Dataset: ecg_data (GitHub, Code-lord-17/ecg_classification). Classes: mental stress, no stress, physical stress.

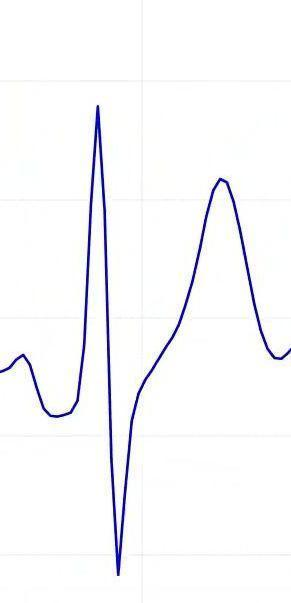
Label: physical stress

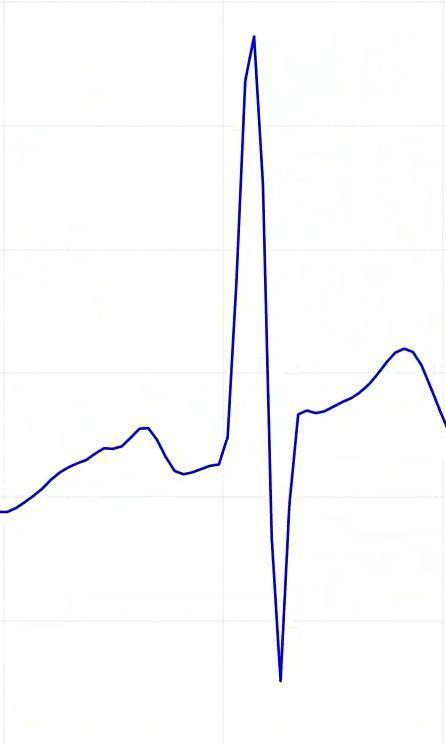
Label: no stress

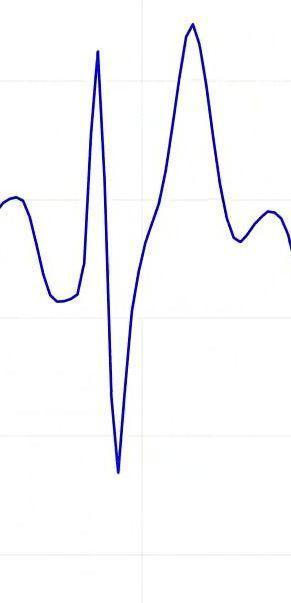
Label: physical stress

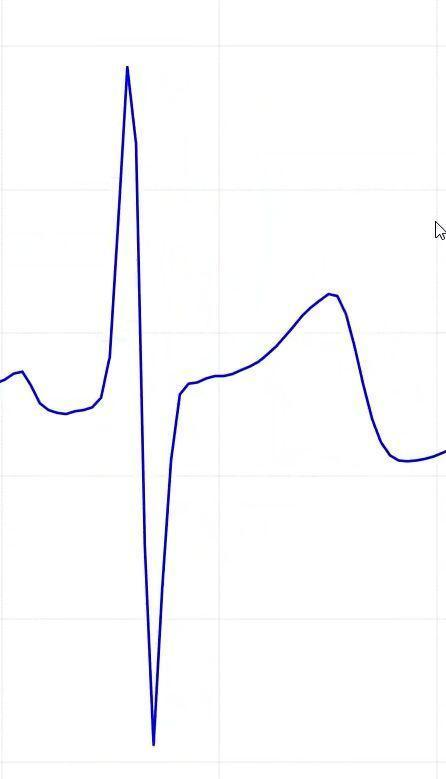
Label: no stress

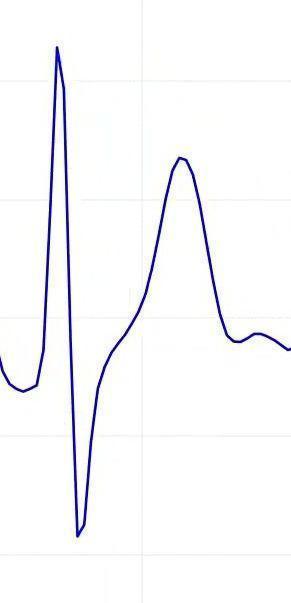
Label: physical stress

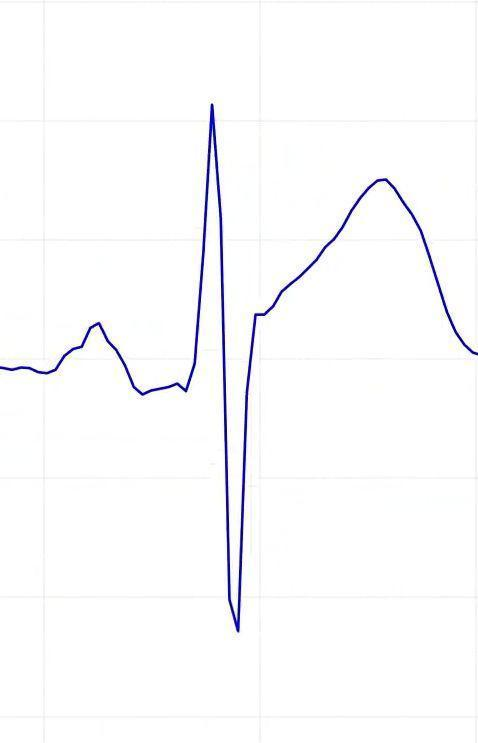
Label: no stress
